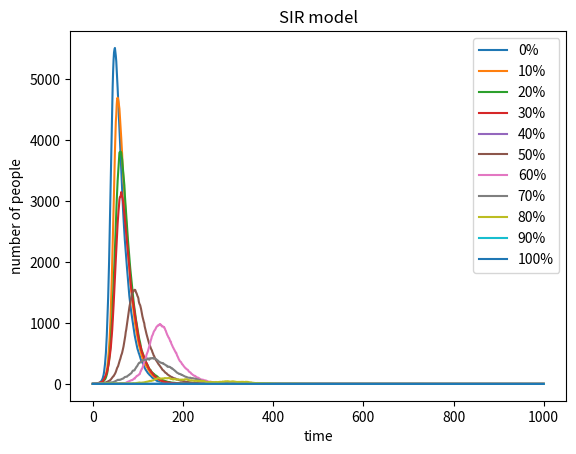

This chart was generated by the following Python code:
# import necessary libraries
import numpy as np
import matplotlib.pyplot as plt
beta,gamma = 0.3,0.05
for Ra in range(0,101,10):
    N,I,R = 10000,1,0
    V = int(N*Ra/100)
    S = N-V-I
    if S < 0:
        S = 0
    Infected = []
    Susceptible = []
    Recovered = []
    for i in range (1001):
        Infected.append(I)
        Susceptible.append(S)
        Recovered.append(R)
        prob = beta*I/N
        n1 = np.random.choice(range(2),size=S,p=[1-prob,prob])
        In = np.sum(n1)
        n2 = np.random.choice(range(2),size=I,p=[1-gamma,gamma])
        Re = np.sum(n2)
        R = R+Re
        I = I+In-Re
        S = S-In
    plt.plot(Infected,label=f"{Ra}%")
plt.title('SIR model')
plt.xlabel('time')
plt.ylabel('number of people')
plt.legend()
plt.show()